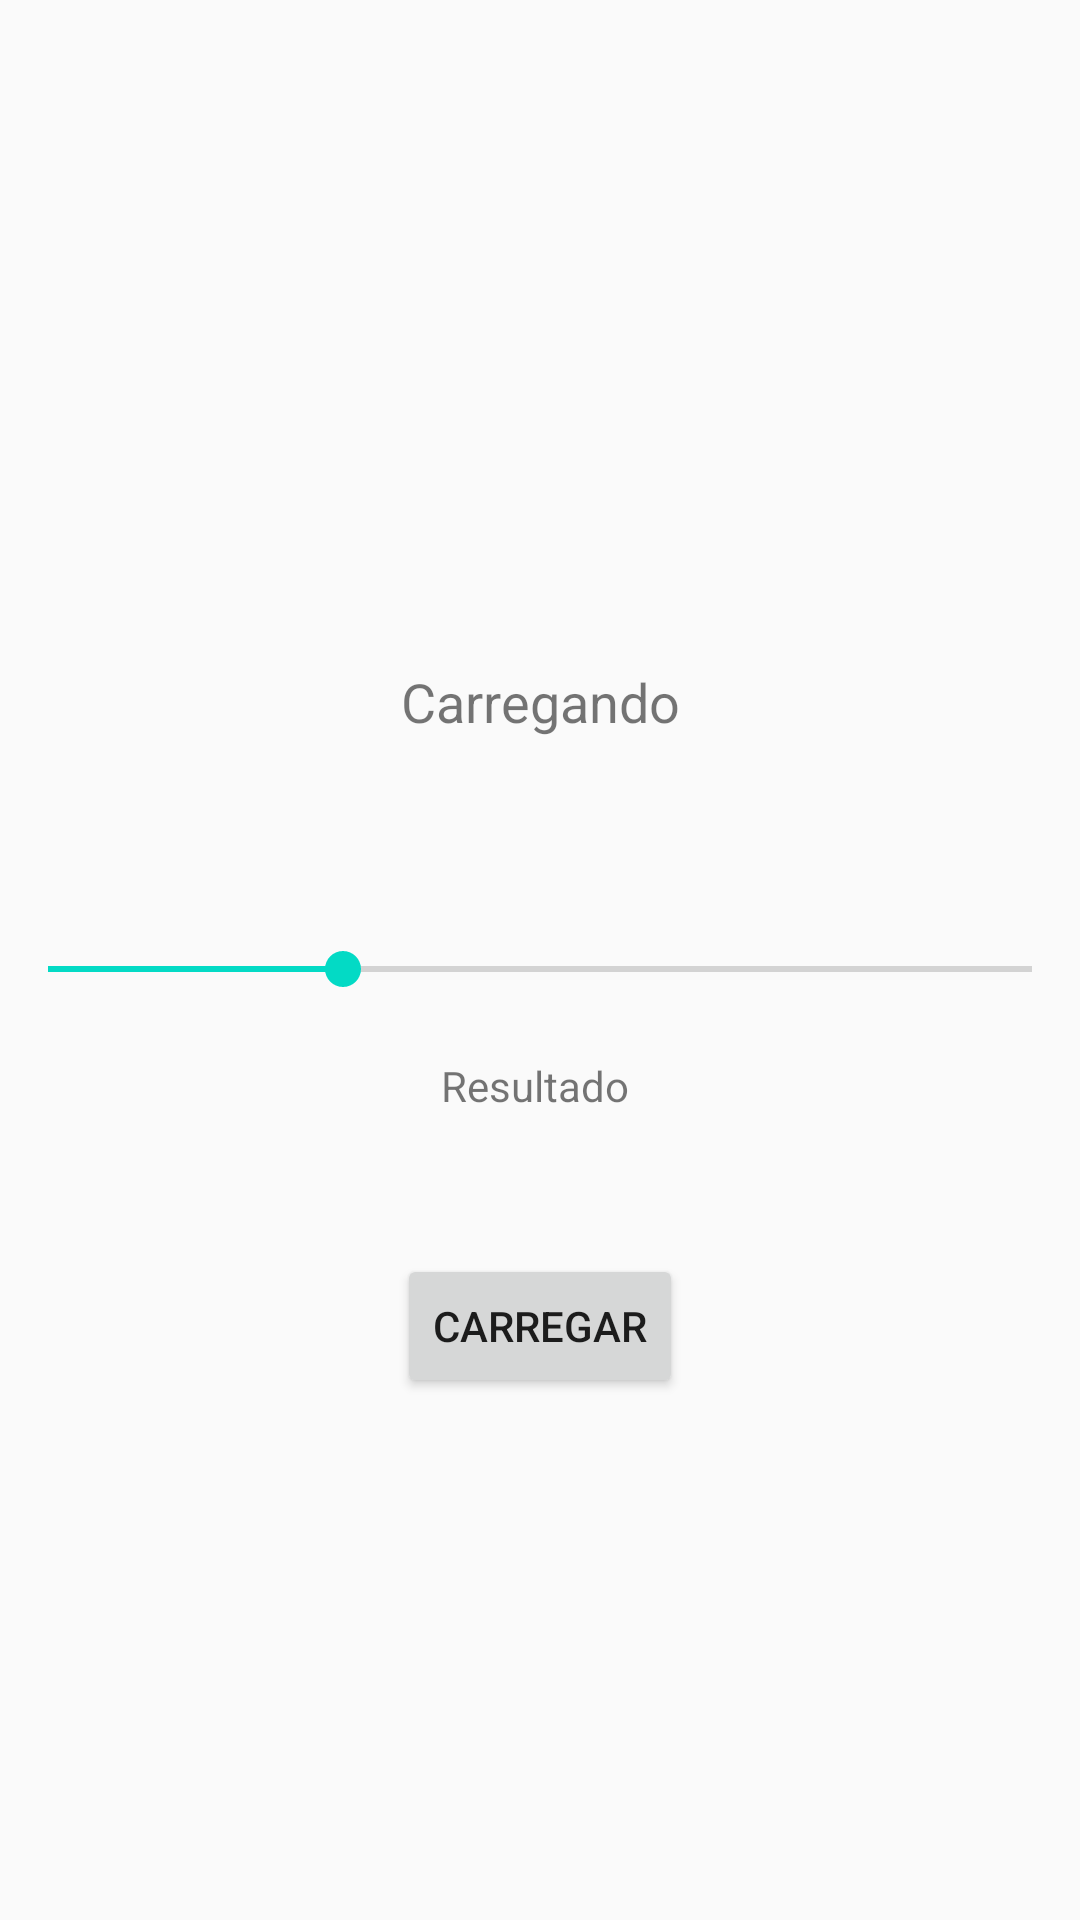

Reconstruct the res/layout file that produces this screen, plus the resources it refers to.
<!-- AndroidManifest.xml: application theme AppTheme -->
<!-- res/layout/activity_progress_bars.xml -->
<?xml version="1.0" encoding="utf-8"?>
<androidx.constraintlayout.widget.ConstraintLayout xmlns:android="http://schemas.android.com/apk/res/android"
    xmlns:app="http://schemas.android.com/apk/res-auto"
    xmlns:tools="http://schemas.android.com/tools"
    android:layout_width="match_parent"
    android:layout_height="match_parent"
    tools:context=".activities.ProgressBarsActivity">

    <ProgressBar
        android:id="@+id/progressBar_horizontal_id"
        style="?android:attr/progressBarStyleHorizontal"
        android:layout_width="0dp"
        android:layout_height="0dp"
        android:layout_marginTop="64dp"
        android:layout_marginBottom="47dp"
        android:max="100"
        android:scrollbarSize="8dp"
        android:visibility="invisible"
        app:layout_constraintBottom_toTopOf="@+id/divider2"
        app:layout_constraintEnd_toEndOf="parent"
        app:layout_constraintStart_toStartOf="parent"
        app:layout_constraintTop_toTopOf="parent" />

    <ProgressBar
        android:id="@+id/progressBar_circular_id"
        style="?android:attr/progressBarStyle"
        android:layout_width="wrap_content"
        android:layout_height="wrap_content"
        android:layout_marginStart="30dp"
        android:layout_marginLeft="30dp"
        android:layout_marginBottom="37dp"
        android:visibility="invisible"
        app:layout_constraintBottom_toTopOf="@+id/divider3"
        app:layout_constraintStart_toStartOf="@+id/carregando_id_text"
        app:layout_constraintTop_toBottomOf="@+id/divider2" />

    <View
        android:id="@+id/divider2"
        android:layout_width="0dp"
        android:layout_height="0dp"
        android:layout_marginStart="1dp"
        android:layout_marginLeft="1dp"
        android:layout_marginEnd="1dp"
        android:layout_marginRight="1dp"
        android:layout_marginBottom="52dp"
        android:background="?android:attr/listDivider"
        app:layout_constraintBottom_toTopOf="@+id/progressBar_circular_id"
        app:layout_constraintEnd_toEndOf="parent"
        app:layout_constraintStart_toStartOf="parent"
        app:layout_constraintTop_toBottomOf="@+id/progressBar_horizontal_id" />

    <View
        android:id="@+id/divider3"
        android:layout_width="0dp"
        android:layout_height="0dp"
        android:layout_marginStart="1dp"
        android:layout_marginLeft="1dp"
        android:layout_marginEnd="1dp"
        android:layout_marginRight="1dp"
        android:layout_marginBottom="16dp"
        android:background="?android:attr/listDivider"
        app:layout_constraintBottom_toTopOf="@+id/carregando_id_text"
        app:layout_constraintEnd_toEndOf="parent"
        app:layout_constraintStart_toStartOf="parent"
        app:layout_constraintTop_toBottomOf="@+id/progressBar_circular_id" />

    <View
        android:id="@+id/divider4"
        android:layout_width="0dp"
        android:layout_height="0dp"
        android:layout_marginStart="1dp"
        android:layout_marginLeft="1dp"
        android:layout_marginEnd="1dp"
        android:layout_marginRight="1dp"
        android:layout_marginBottom="43dp"
        android:background="?android:attr/listDivider"
        app:layout_constraintBottom_toTopOf="@+id/botao_id_progress_activity"
        app:layout_constraintEnd_toEndOf="parent"
        app:layout_constraintStart_toStartOf="parent"
        app:layout_constraintTop_toBottomOf="@+id/seekBar_progress_activity" />

    <Button
        android:id="@+id/botao_id_progress_activity"
        android:layout_width="wrap_content"
        android:layout_height="wrap_content"
        android:layout_marginBottom="174dp"
        android:text="Carregar"
        app:layout_constraintBottom_toBottomOf="parent"
        app:layout_constraintEnd_toEndOf="parent"
        app:layout_constraintStart_toStartOf="parent"
        app:layout_constraintTop_toBottomOf="@+id/divider4" />

    <TextView
        android:id="@+id/carregando_id_text"
        android:layout_width="wrap_content"
        android:layout_height="wrap_content"
        android:layout_marginBottom="60dp"
        android:padding="8dp"
        android:text="Carregando"
        android:textSize="18sp"
        app:layout_constraintBottom_toTopOf="@+id/seekBar_progress_activity"
        app:layout_constraintEnd_toEndOf="parent"
        app:layout_constraintStart_toStartOf="parent"
        app:layout_constraintTop_toBottomOf="@+id/divider3" />

    <SeekBar
        android:id="@+id/seekBar_progress_activity"
        style="@style/Widget.AppCompat.SeekBar"
        android:layout_width="0dp"
        android:layout_height="wrap_content"
        android:layout_marginBottom="60dp"
        android:max="10"
        android:progress="3"
        app:layout_constraintBottom_toTopOf="@+id/divider4"
        app:layout_constraintEnd_toEndOf="parent"
        app:layout_constraintStart_toStartOf="parent"
        app:layout_constraintTop_toBottomOf="@+id/carregando_id_text" />

    <TextView
        android:id="@+id/taxa_seekBar_texto"
        android:layout_width="0dp"
        android:layout_height="wrap_content"
        android:text="Resultado "
        android:textAlignment="center"
        app:layout_constraintBottom_toTopOf="@+id/divider4"
        app:layout_constraintEnd_toEndOf="parent"
        app:layout_constraintStart_toStartOf="parent"
        app:layout_constraintTop_toBottomOf="@+id/seekBar_progress_activity" />

</androidx.constraintlayout.widget.ConstraintLayout>
<!-- resources referenced by this layout -->
<resources>
  <style name="AppTheme" parent="Theme.AppCompat.DayNight.NoActionBar">
  
          
          <item name="colorPrimary">@color/colorPrimary</item>
          <item name="colorPrimaryDark">@color/colorPrimaryDark</item>
          <item name="colorAccent">@color/colorAccent</item>
      </style>
  <!-- not gathered from this repository: default colours our renderer supplied (Android Studio template values) -->
  <color name="colorPrimary">#FF6200EE</color>
  <color name="colorPrimaryDark">#FF3700B3</color>
  <color name="colorAccent">#FF03DAC5</color>
</resources>
